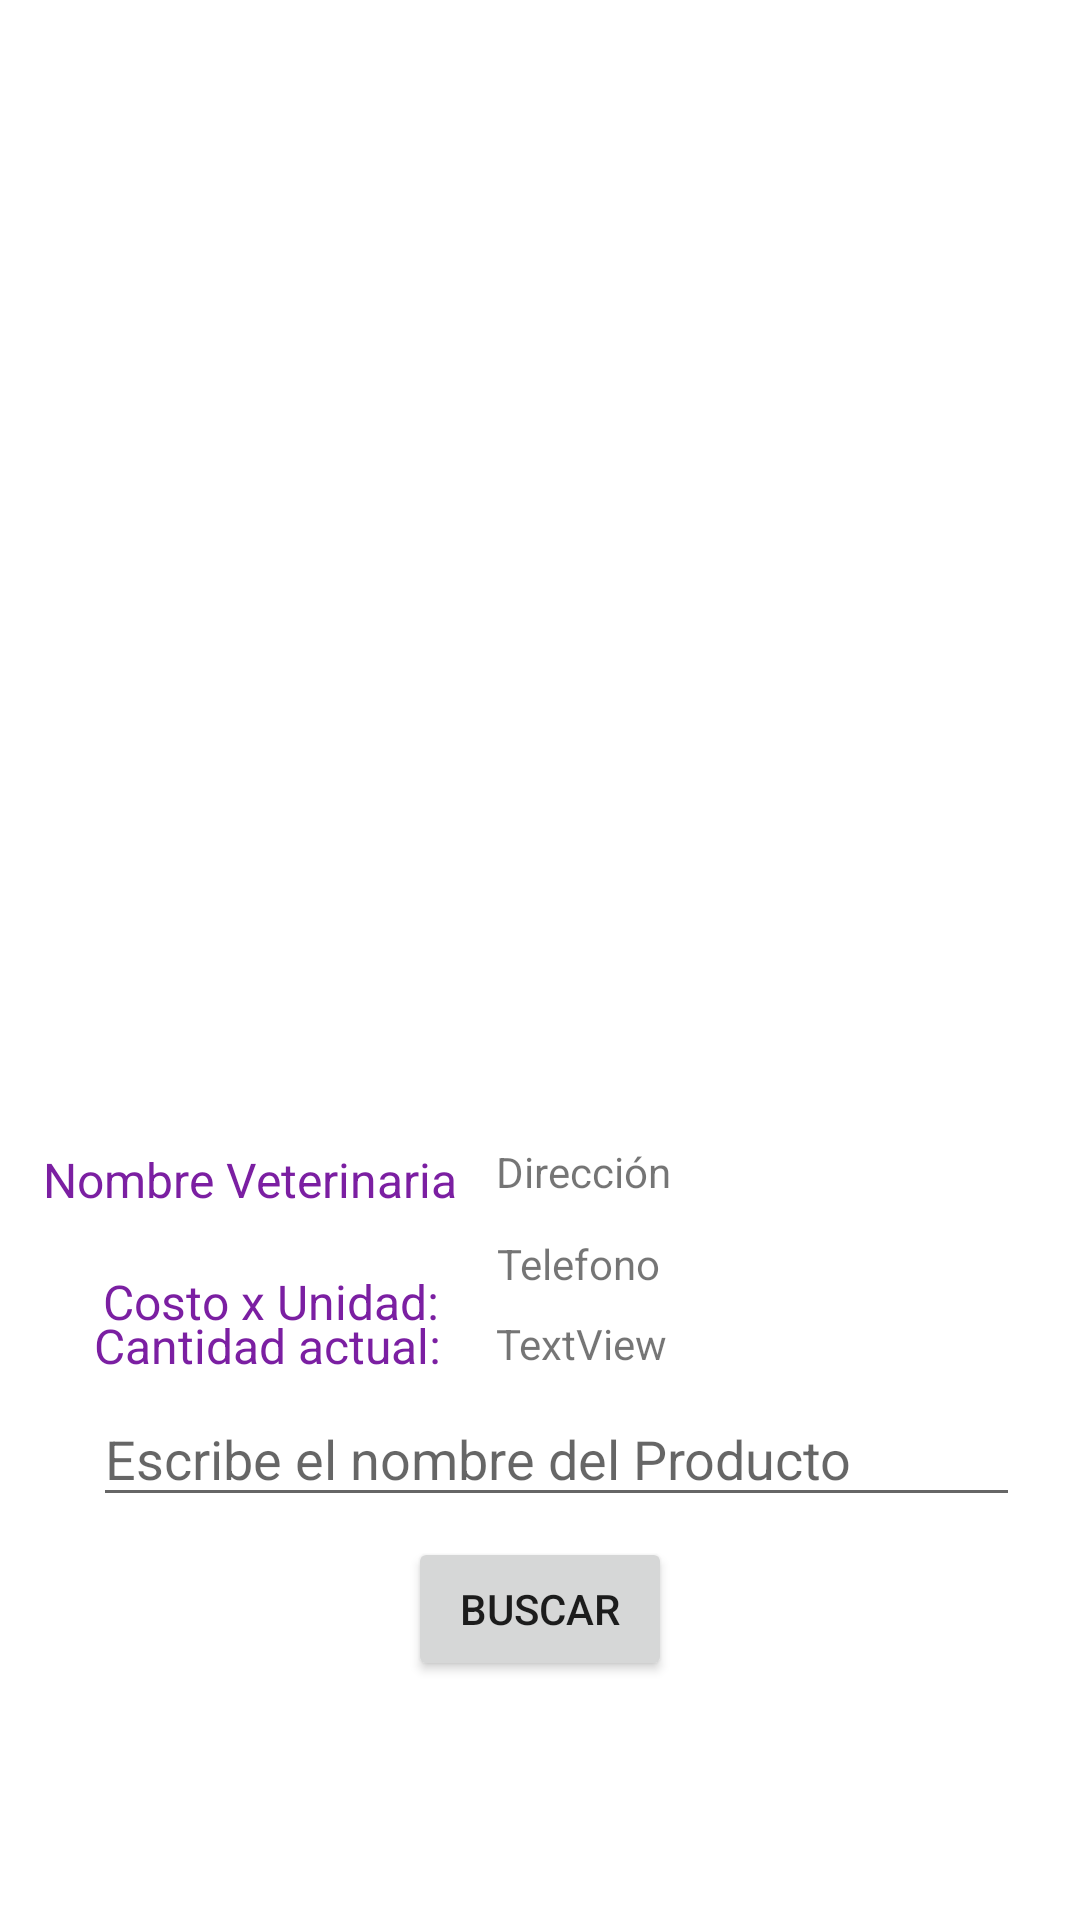

Layout XML and referenced resources for this Android screen:
<!-- AndroidManifest.xml: application theme Theme.Proyecto -->
<!-- res/layout/activity_producto_busqueda_fb.xml -->
<?xml version="1.0" encoding="utf-8"?>
<androidx.constraintlayout.widget.ConstraintLayout xmlns:android="http://schemas.android.com/apk/res/android"
    xmlns:app="http://schemas.android.com/apk/res-auto"
    xmlns:tools="http://schemas.android.com/tools"
    android:layout_width="match_parent"
    android:layout_height="match_parent"
    android:orientation="vertical"
    tools:context=".ProductoBusquedaFB">


    <ImageView
        android:id="@+id/imageView9PBFB"
        android:layout_width="375dp"
        android:layout_height="299dp"
        android:layout_weight="1"
        app:layout_constraintBottom_toBottomOf="parent"
        app:layout_constraintEnd_toEndOf="parent"
        app:layout_constraintStart_toStartOf="parent"
        app:layout_constraintTop_toTopOf="parent"
        app:layout_constraintVertical_bias="0.129"
        tools:srcCompat="@tools:sample/avatars" />

    <EditText
        android:id="@+id/editTextxdPBFB"
        android:layout_width="309dp"
        android:layout_height="42dp"
        android:layout_weight="1"
        android:hint="Escribe el nombre del Producto"
        app:layout_constraintBottom_toBottomOf="parent"
        app:layout_constraintEnd_toEndOf="parent"
        app:layout_constraintHorizontal_bias="0.607"
        app:layout_constraintStart_toStartOf="parent"
        app:layout_constraintTop_toBottomOf="@+id/imageView9PBFB"
        app:layout_constraintVertical_bias="0.473" />

    <Button
        android:id="@+id/buscarPBFB"
        android:layout_width="wrap_content"
        android:layout_height="wrap_content"
        android:text="Buscar"
        app:layout_constraintBottom_toBottomOf="parent"
        app:layout_constraintEnd_toEndOf="parent"
        app:layout_constraintStart_toStartOf="parent"
        app:layout_constraintTop_toBottomOf="@+id/editTextxdPBFB"
        app:layout_constraintVertical_bias="0.079" />

    <TextView
        android:id="@+id/textView4PBFB"
        android:layout_width="wrap_content"
        android:layout_height="wrap_content"
        android:text="Dirección"
        app:layout_constraintBottom_toTopOf="@+id/editTextxdPBFB"
        app:layout_constraintEnd_toEndOf="parent"
        app:layout_constraintHorizontal_bias="0.548"
        app:layout_constraintStart_toStartOf="parent"
        app:layout_constraintTop_toBottomOf="@+id/imageView9PBFB"
        app:layout_constraintVertical_bias="0.374" />

    <TextView
        android:id="@+id/textView5PBFB"
        android:layout_width="wrap_content"
        android:layout_height="wrap_content"
        android:text="Telefono"
        app:layout_constraintBottom_toTopOf="@+id/editTextxdPBFB"
        app:layout_constraintEnd_toEndOf="parent"
        app:layout_constraintHorizontal_bias="0.542"
        app:layout_constraintStart_toStartOf="parent"
        app:layout_constraintTop_toBottomOf="@+id/textView4PBFB"
        app:layout_constraintVertical_bias="0.262" />

    <TextView
        android:id="@+id/textView6PBFB"
        android:layout_width="wrap_content"
        android:layout_height="wrap_content"
        android:text="TextView"
        app:layout_constraintBottom_toTopOf="@+id/editTextxdPBFB"
        app:layout_constraintEnd_toEndOf="parent"
        app:layout_constraintHorizontal_bias="0.546"
        app:layout_constraintStart_toStartOf="parent"
        app:layout_constraintTop_toBottomOf="@+id/textView5PBFB"
        app:layout_constraintVertical_bias="0.548" />

    <TextView
        android:id="@+id/textView7"
        android:layout_width="wrap_content"
        android:layout_height="wrap_content"
        android:layout_marginTop="32dp"
        android:text="Nombre Veterinaria"
        android:textColor="#7B1FA2"
        android:textSize="16sp"
        app:layout_constraintBottom_toTopOf="@+id/textView8"
        app:layout_constraintEnd_toStartOf="@+id/textView4PBFB"
        app:layout_constraintHorizontal_bias="0.521"
        app:layout_constraintStart_toStartOf="parent"
        app:layout_constraintTop_toBottomOf="@+id/imageView9PBFB"
        app:layout_constraintVertical_bias="0.275" />

    <TextView
        android:id="@+id/textView8"
        android:layout_width="wrap_content"
        android:layout_height="wrap_content"
        android:layout_marginTop="80dp"
        android:text="Costo x Unidad:"
        android:textColor="#7B1FA2"
        android:textSize="16sp"
        app:layout_constraintBottom_toTopOf="@+id/textView9"
        app:layout_constraintEnd_toStartOf="@+id/textView5PBFB"
        app:layout_constraintHorizontal_bias="0.642"
        app:layout_constraintStart_toStartOf="parent"
        app:layout_constraintTop_toBottomOf="@+id/imageView9PBFB"
        app:layout_constraintVertical_bias="0.0" />

    <TextView
        android:id="@+id/textView9"
        android:layout_width="wrap_content"
        android:layout_height="wrap_content"
        android:text="Cantidad actual:"
        android:textColor="#7B1FA2"
        android:textSize="16sp"
        app:layout_constraintBottom_toBottomOf="parent"
        app:layout_constraintEnd_toStartOf="@+id/textView6PBFB"
        app:layout_constraintHorizontal_bias="0.628"
        app:layout_constraintStart_toStartOf="parent"
        app:layout_constraintTop_toBottomOf="@+id/imageView9PBFB"
        app:layout_constraintVertical_bias="0.344" />
</androidx.constraintlayout.widget.ConstraintLayout>
<!-- resources referenced by this layout -->
<resources>
  <style name="Theme.Proyecto" parent="Theme.MaterialComponents.DayNight.DarkActionBar">
          
          <item name="colorPrimary">@color/purple_700</item>
          <item name="colorPrimaryVariant">@color/purple_500</item>
          <item name="colorOnPrimary">@color/white</item>
          
          <item name="colorSecondary">@color/teal_200</item>
          <item name="colorSecondaryVariant">@color/teal_700</item>
          <item name="colorOnSecondary">@color/black</item>
          
          <item name="android:statusBarColor" tools:targetApi="l">?attr/colorPrimary</item>
          
      </style>
  <color name="purple_700">#FF3700B3</color>
  <color name="purple_500">#FF6200EE</color>
  <color name="white">#FFFFFFFF</color>
  <color name="teal_200">#FF03DAC5</color>
  <color name="teal_700">#FF018786</color>
  <color name="black">#FF000000</color>
</resources>
